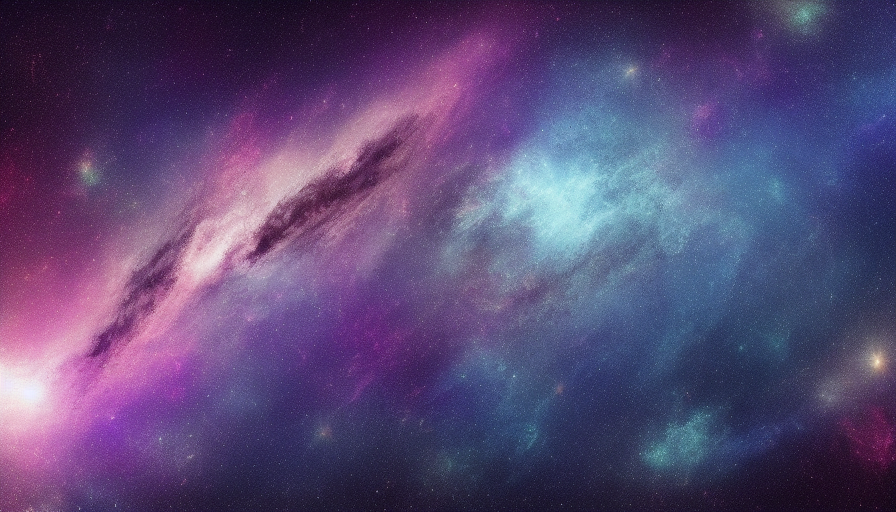
Generation parameters embedded in this image by AUTOMATIC1111 Stable Diffusion web UI or a fork of it (Forge, ...) (PNG 'parameters' text chunk):
universe
Steps: 20, Sampler: Euler a, CFG scale: 7, Seed: 164798781, Size: 896x512, Model hash: 7460a6fa